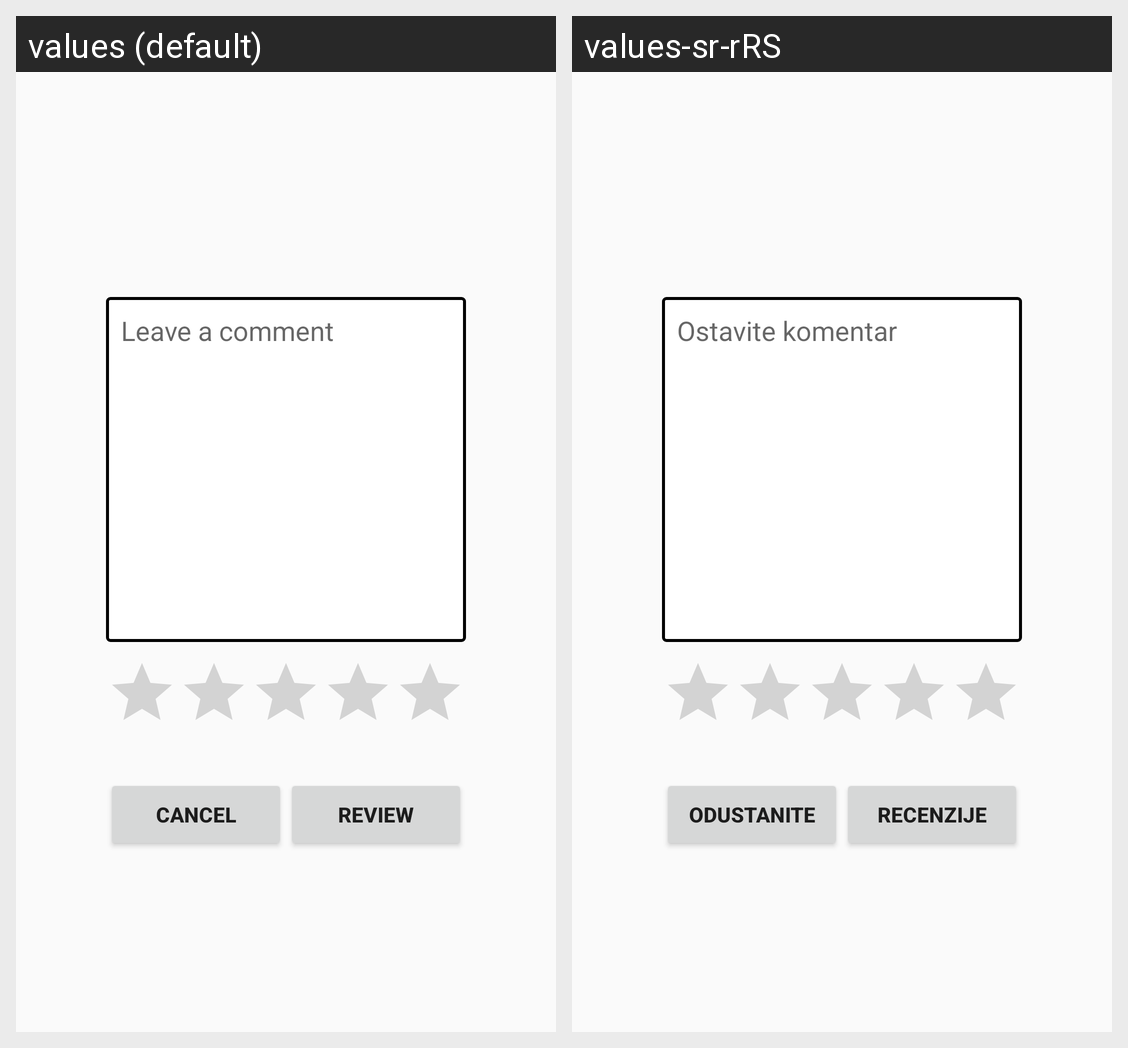

The Android screen above is rendered under two locales of the same app. Produce the string resources it draws, with the default and per-locale values.
Android screen res/layout/add_review.xml rendered under 2 locales, left to right: values (default), values-sr-rRS. Device: Nexus 5 (rendered at 1080×1920; each locale shown at half size, 540×960, under a caption strip naming it); theme AppTheme.
Strings drawn on this screen, with the default value and each locale's value (text and hints the layout hard-codes, and strings that could not be matched under every locale, appear in the picture but are not listed):

leave_comment
  values: Leave a comment
  values-sr-rRS: Ostavite komentar

cancelButton
  values: Cancel
  values-sr-rRS: Odustanite

addReviewButton
  values: Review
  values-sr-rRS: Recenzije
